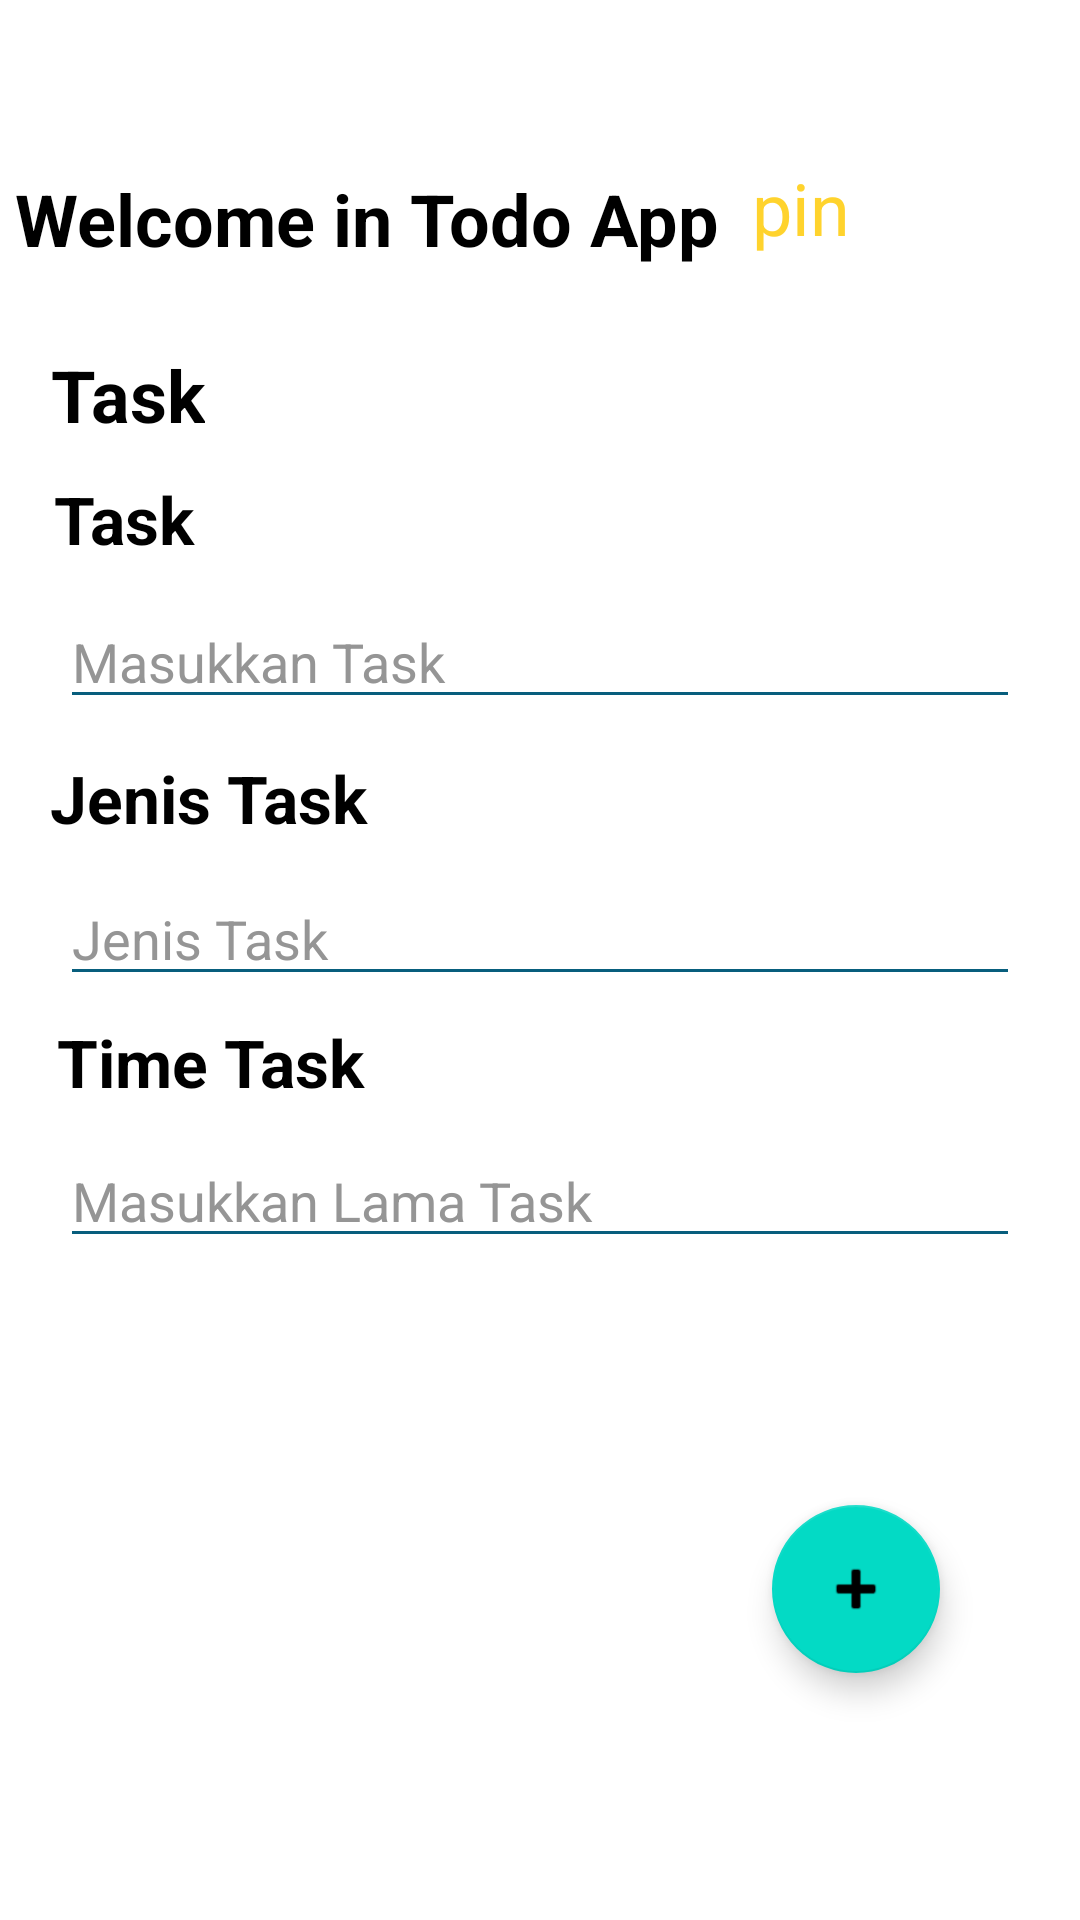

Produce the Android XML layout that renders to this screen, including the resource entries it uses.
<!-- AndroidManifest.xml: application theme Theme.ExerciseTodoApp -->
<!-- res/layout/activity_task.xml -->
<?xml version="1.0" encoding="utf-8"?>
<androidx.constraintlayout.widget.ConstraintLayout xmlns:android="http://schemas.android.com/apk/res/android"
    xmlns:app="http://schemas.android.com/apk/res-auto"
    xmlns:tools="http://schemas.android.com/tools"
    android:layout_width="match_parent"
    android:layout_height="match_parent"
    android:background="@color/white"
    tools:context="com.example.exercisetodoapp.TaskActivity">

    1

    <TextView
        android:id="@+id/Datang"
        android:layout_width="wrap_content"
        android:layout_height="wrap_content"
        android:layout_marginTop="30dp"
        android:text="@string/selamatdatang"
        android:textColor="@color/black"
        android:textSize="24sp"
        android:textStyle="bold"
        app:layout_constraintBottom_toBottomOf="parent"
        app:layout_constraintEnd_toEndOf="parent"
        app:layout_constraintHorizontal_bias="0.039"
        app:layout_constraintStart_toStartOf="parent"
        app:layout_constraintTop_toTopOf="parent"
        app:layout_constraintVertical_bias="0.046" />

    <TextView
        android:id="@+id/textView11"
        android:layout_width="wrap_content"
        android:layout_height="wrap_content"
        android:text="@string/task"
        android:textColor="@color/black"
        android:textSize="24sp"
        android:textStyle="bold"
        app:layout_constraintBottom_toBottomOf="parent"
        app:layout_constraintEnd_toEndOf="parent"
        app:layout_constraintHorizontal_bias="0.055"
        app:layout_constraintStart_toStartOf="parent"
        app:layout_constraintTop_toBottomOf="@+id/Datang"
        app:layout_constraintVertical_bias="0.051" />

    <EditText
        android:id="@+id/inJenis"
        android:layout_width="0dp"
        android:layout_height="wrap_content"
        android:layout_marginStart="20dp"
        android:layout_marginEnd="20dp"
        android:backgroundTint="#085E7D"
        android:ems="10"
        android:hint="@string/jenistask"
        android:importantForAutofill="no"
        android:inputType="textPersonName"
        android:textColor="@color/black"
        android:textColorHint="#959595"
        android:textSize="18sp"
        app:layout_constraintBottom_toBottomOf="parent"
        app:layout_constraintEnd_toEndOf="parent"
        app:layout_constraintHorizontal_bias="1.0"
        app:layout_constraintStart_toStartOf="parent"
        app:layout_constraintTop_toBottomOf="@+id/textView13"
        app:layout_constraintVertical_bias="0.031"
        tools:ignore="TouchTargetSizeCheck" />

    <EditText
        android:id="@+id/inTask"
        android:layout_width="0dp"
        android:layout_height="wrap_content"
        android:layout_marginStart="20dp"
        android:layout_marginEnd="20dp"
        android:backgroundTint="#085E7D"
        android:ems="10"
        android:hint="@string/masuktask"
        android:importantForAutofill="no"
        android:inputType="textPersonName"
        android:textColor="@color/black"
        android:textColorHint="#959595"
        android:textSize="18sp"
        app:layout_constraintBottom_toBottomOf="parent"
        app:layout_constraintEnd_toEndOf="parent"
        app:layout_constraintHorizontal_bias="1.0"
        app:layout_constraintStart_toStartOf="parent"
        app:layout_constraintTop_toBottomOf="@+id/textView12"
        app:layout_constraintVertical_bias="0.026"
        tools:ignore="TouchTargetSizeCheck" />

    <TextView
        android:id="@+id/textView13"
        android:layout_width="wrap_content"
        android:layout_height="wrap_content"
        android:text="@string/jenistask"
        android:textColor="@color/black"
        android:textSize="22sp"
        android:textStyle="bold"
        app:layout_constraintBottom_toBottomOf="parent"
        app:layout_constraintEnd_toEndOf="parent"
        app:layout_constraintHorizontal_bias="0.065"
        app:layout_constraintStart_toStartOf="parent"
        app:layout_constraintTop_toBottomOf="@+id/inTask"
        app:layout_constraintVertical_bias="0.031" />

    <EditText
        android:id="@+id/inTime"
        android:layout_width="0dp"
        android:layout_height="wrap_content"
        android:layout_marginStart="20dp"
        android:layout_marginEnd="20dp"
        android:backgroundTint="#085E7D"
        android:ems="10"
        android:hint="@string/masukkanlamatask"
        android:importantForAutofill="no"
        android:inputType="textPersonName"
        android:textColor="@color/black"
        android:textColorHint="#959595"
        android:textSize="18sp"
        app:layout_constraintBottom_toBottomOf="parent"
        app:layout_constraintEnd_toEndOf="parent"
        app:layout_constraintHorizontal_bias="0.0"
        app:layout_constraintStart_toStartOf="parent"
        app:layout_constraintTop_toBottomOf="@+id/textView14"
        app:layout_constraintVertical_bias="0.041"
        tools:ignore="TouchTargetSizeCheck" />

    <TextView
        android:id="@+id/textView14"
        android:layout_width="wrap_content"
        android:layout_height="wrap_content"
        android:text="@string/timetask"
        android:textColor="@color/black"
        android:textSize="22sp"
        android:textStyle="bold"
        app:layout_constraintBottom_toBottomOf="parent"
        app:layout_constraintEnd_toEndOf="parent"
        app:layout_constraintHorizontal_bias="0.074"
        app:layout_constraintStart_toStartOf="parent"
        app:layout_constraintTop_toBottomOf="@+id/inJenis"
        app:layout_constraintVertical_bias="0.026" />

    <TextView
        android:id="@+id/textView12"
        android:layout_width="wrap_content"
        android:layout_height="wrap_content"
        android:text="@string/task"
        android:textColor="@color/black"
        android:textColorHint="@color/white"
        android:textSize="22sp"
        android:textStyle="bold"
        app:layout_constraintBottom_toBottomOf="parent"
        app:layout_constraintEnd_toEndOf="parent"
        app:layout_constraintHorizontal_bias="0.057"
        app:layout_constraintStart_toStartOf="parent"
        app:layout_constraintTop_toBottomOf="@+id/textView11"
        app:layout_constraintVertical_bias="0.023" />

    <com.google.android.material.floatingactionbutton.FloatingActionButton
        android:id="@+id/fabSubmit"
        android:layout_width="wrap_content"
        android:layout_height="wrap_content"
        android:clickable="true"
        android:contentDescription="@string/submit"
        android:focusable="true"
        app:layout_constraintBottom_toBottomOf="parent"
        app:layout_constraintEnd_toEndOf="parent"
        app:layout_constraintHorizontal_bias="0.847"
        app:layout_constraintStart_toStartOf="parent"
        app:layout_constraintTop_toBottomOf="@+id/inTime"
        app:srcCompat="@android:drawable/ic_input_add" />

    <TextView
        android:id="@+id/setNama"
        android:layout_width="wrap_content"
        android:layout_height="wrap_content"
        android:layout_marginStart="10dp"
        android:layout_marginRight="10dp"
        android:text="pin"
        android:textColor="#FFD32D"
        android:textSize="24sp"
        app:layout_constraintBottom_toBottomOf="parent"
        app:layout_constraintEnd_toEndOf="parent"
        app:layout_constraintHorizontal_bias="0.758"
        app:layout_constraintStart_toStartOf="parent"
        app:layout_constraintTop_toTopOf="parent"
        app:layout_constraintVertical_bias="0.087" />

</androidx.constraintlayout.widget.ConstraintLayout>
<!-- resources referenced by this layout -->
<resources>
  <string name="jenistask">Jenis Task</string>
  <string name="masukkanlamatask">Masukkan Lama Task</string>
  <string name="masuktask">Masukkan Task</string>
  <string name="selamatdatang">Welcome in Todo App</string>
  <string name="submit">Submit</string>
  <string name="task">Task</string>
  <string name="timetask">Time Task</string>
  <style name="Theme.ExerciseTodoApp" parent="Theme.MaterialComponents.DayNight.DarkActionBar">
          
          <item name="colorPrimary">@color/purple_500</item>
          <item name="colorPrimaryVariant">@color/purple_700</item>
          <item name="colorOnPrimary">@color/white</item>
          
          <item name="colorSecondary">@color/teal_200</item>
          <item name="colorSecondaryVariant">@color/teal_700</item>
          <item name="colorOnSecondary">@color/black</item>
          
          <item name="android:statusBarColor" tools:targetApi="l">?attr/colorPrimaryVariant</item>
          
      </style>
  <!-- not gathered from this repository: default colours our renderer supplied (Android Studio template values) -->
  <color name="purple_500">#FF6200EE</color>
  <color name="purple_700">#FF3700B3</color>
  <color name="teal_200">#FF03DAC5</color>
  <color name="teal_700">#FF018786</color>
  <color name="black">#FF000000</color>
  <color name="white">#FFFFFFFF</color>
</resources>
